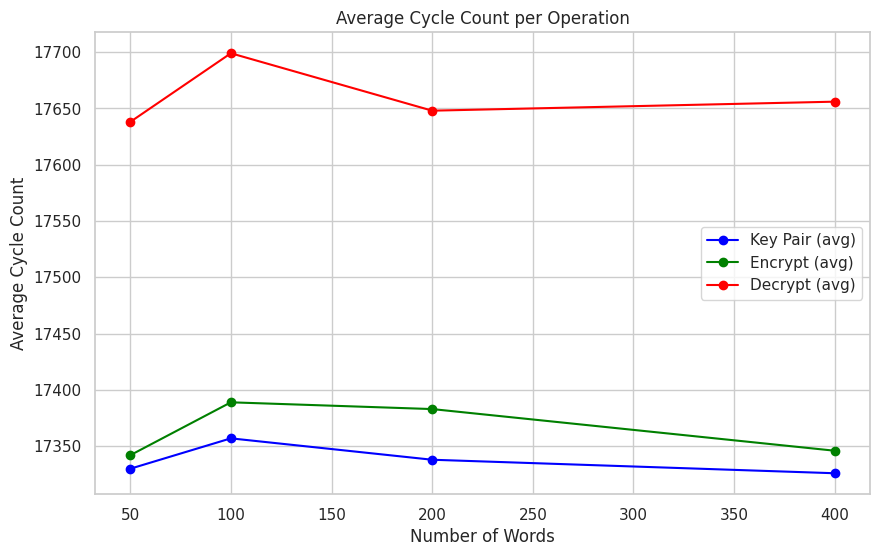
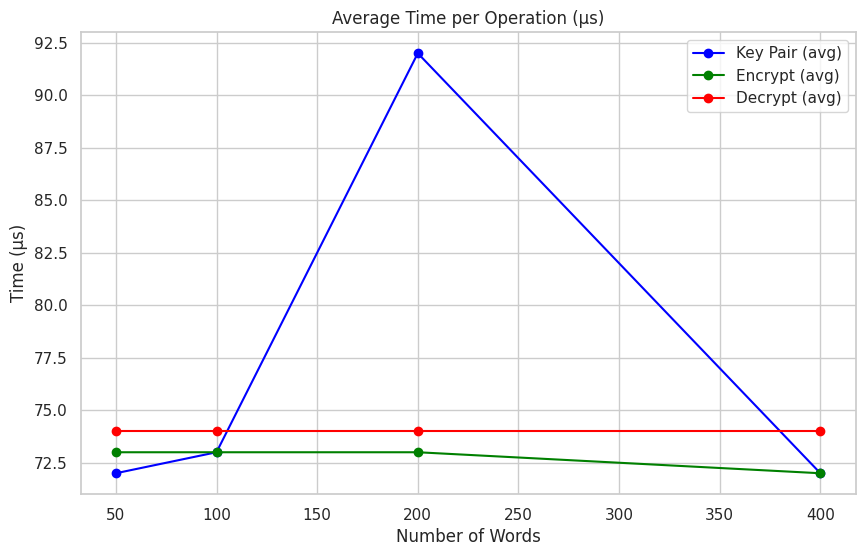
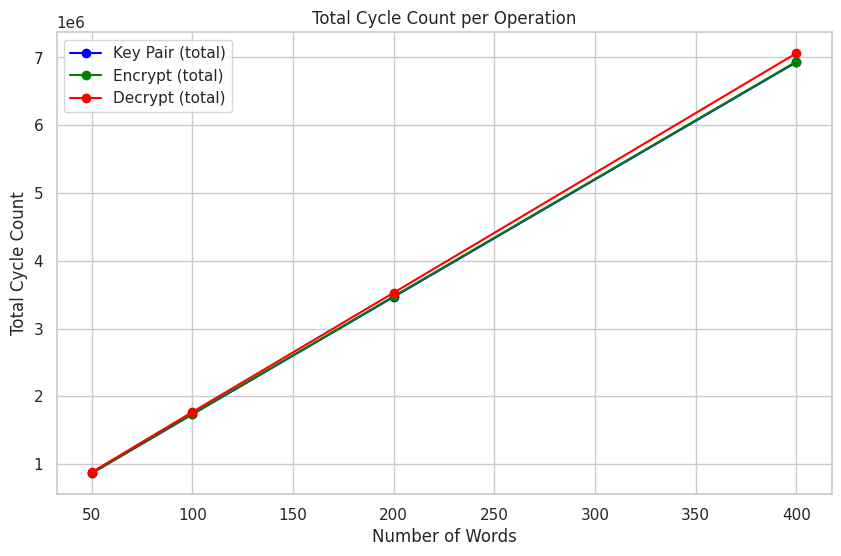
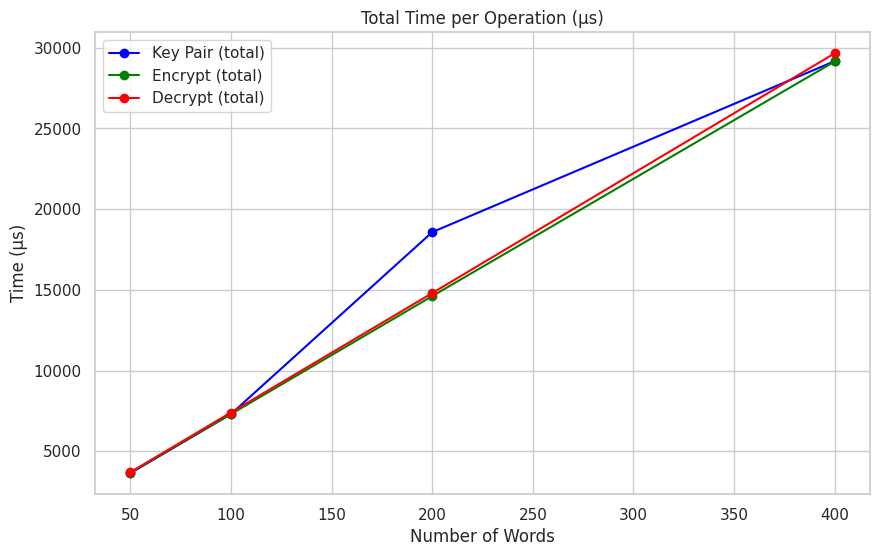

Python code for these plots, in order:
import matplotlib.pyplot as plt
import seaborn as sns

# Dati
words = [50, 100, 200, 400]

# Cicli di clock medi
avg_cycle_keypair = [17330, 17357, 17338, 17326]
avg_cycle_enc = [17342, 17389, 17383, 17346]
avg_cycle_dec = [17638, 17699, 17648, 17656]

# Tempi medi (in µs)
avg_time_keypair = [72, 73, 92, 72]
avg_time_enc = [73, 73, 73, 72]
avg_time_dec = [74, 74, 74, 74]

# Cicli di clock totali
total_cycle_keypair = [866503, 1735706, 3467760, 6930710]
total_cycle_enc = [867104, 1738999, 3476691, 6938620]
total_cycle_dec = [881903, 1769990, 3529622, 7062604]

# Tempi totali (in µs)
total_time_keypair = [3647, 7308, 18579, 29174]
total_time_enc = [3683, 7308, 14615, 29152]
total_time_dec = [3704, 7408, 14804, 29660]

# Imposta lo stile per i grafici
sns.set(style="whitegrid")

# 1. Cicli di clock medi per operazione
plt.figure(figsize=(10, 6))
plt.plot(words, avg_cycle_keypair, marker='o', label="Key Pair (avg)", color='blue')
plt.plot(words, avg_cycle_enc, marker='o', label="Encrypt (avg)", color='green')
plt.plot(words, avg_cycle_dec, marker='o', label="Decrypt (avg)", color='red')
plt.title("Average Cycle Count per Operation")
plt.xlabel("Number of Words")
plt.ylabel("Average Cycle Count")
plt.legend()
plt.grid(True)
plt.show()

# 2. Tempo medio per operazione
plt.figure(figsize=(10, 6))
plt.plot(words, avg_time_keypair, marker='o', label="Key Pair (avg)", color='blue')
plt.plot(words, avg_time_enc, marker='o', label="Encrypt (avg)", color='green')
plt.plot(words, avg_time_dec, marker='o', label="Decrypt (avg)", color='red')
plt.title("Average Time per Operation (µs)")
plt.xlabel("Number of Words")
plt.ylabel("Time (µs)")
plt.legend()
plt.grid(True)
plt.show()

# 3. Cicli di clock totali per operazione
plt.figure(figsize=(10, 6))
plt.plot(words, total_cycle_keypair, marker='o', label="Key Pair (total)", color='blue')
plt.plot(words, total_cycle_enc, marker='o', label="Encrypt (total)", color='green')
plt.plot(words, total_cycle_dec, marker='o', label="Decrypt (total)", color='red')
plt.title("Total Cycle Count per Operation")
plt.xlabel("Number of Words")
plt.ylabel("Total Cycle Count")
plt.legend()
plt.grid(True)
plt.show()

# 4. Tempo totale per operazione
plt.figure(figsize=(10, 6))
plt.plot(words, total_time_keypair, marker='o', label="Key Pair (total)", color='blue')
plt.plot(words, total_time_enc, marker='o', label="Encrypt (total)", color='green')
plt.plot(words, total_time_dec, marker='o', label="Decrypt (total)", color='red')
plt.title("Total Time per Operation (µs)")
plt.xlabel("Number of Words")
plt.ylabel("Time (µs)")
plt.legend()
plt.grid(True)
plt.show()
